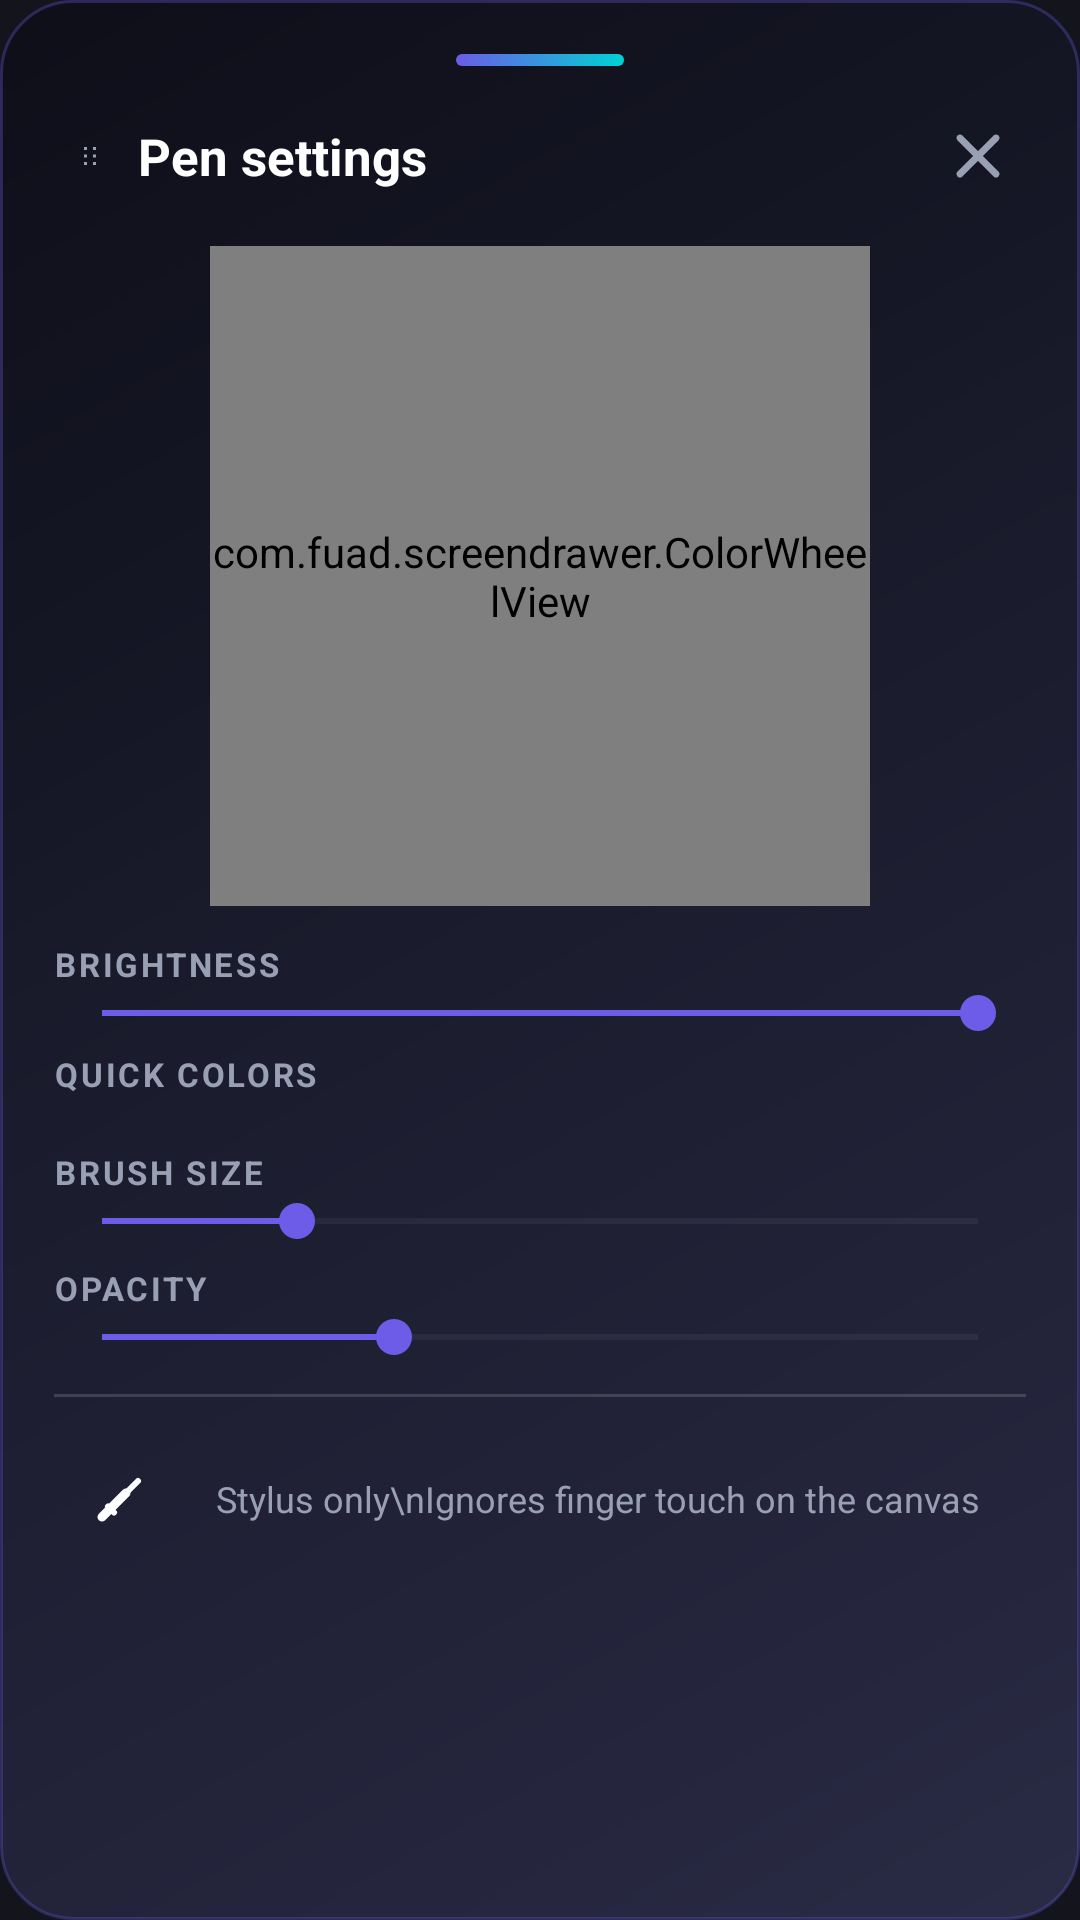

Produce the Android XML layout that renders to this screen, including the resource entries it uses.
<!-- AndroidManifest.xml: application theme Theme.ScreenDrawer -->
<!-- res/layout/panel_style.xml -->
<?xml version="1.0" encoding="utf-8"?>
<LinearLayout xmlns:android="http://schemas.android.com/apk/res/android"
    android:layout_width="match_parent"
    android:layout_height="wrap_content"
    android:orientation="vertical"
    android:background="@drawable/bg_panel_card"
    android:padding="18dp"
    android:elevation="16dp">

    <View
        android:layout_width="56dp"
        android:layout_height="4dp"
        android:layout_gravity="center_horizontal"
        android:background="@drawable/bg_accent_stripe" />

    <LinearLayout
        android:layout_width="match_parent"
        android:layout_height="wrap_content"
        android:layout_marginTop="14dp"
        android:orientation="horizontal"
        android:gravity="center_vertical">

        <ImageView
            android:id="@+id/dragHandle"
            android:layout_width="24dp"
            android:layout_height="32dp"
            android:padding="6dp"
            android:src="@drawable/ic_drag_handle"
            android:tint="@color/color_muted" />

        <TextView
            android:id="@+id/panelTitle"
            android:layout_width="0dp"
            android:layout_height="wrap_content"
            android:layout_weight="1"
            android:layout_marginStart="4dp"
            android:text="Pen settings"
            android:textColor="@color/color_on_dark"
            android:textSize="17sp"
            android:textStyle="bold" />

        <ImageButton
            android:id="@+id/btnPanelClose"
            android:layout_width="32dp"
            android:layout_height="32dp"
            android:background="@drawable/bg_icon_button"
            android:contentDescription="Close"
            android:padding="6dp"
            android:src="@drawable/ic_close"
            android:tint="@color/color_muted" />
    </LinearLayout>

    <LinearLayout
        android:id="@+id/colorGroup"
        android:layout_width="match_parent"
        android:layout_height="wrap_content"
        android:orientation="vertical">

        <com.fuad.screendrawer.ColorWheelView
            android:id="@+id/colorWheel"
            android:layout_width="220dp"
            android:layout_height="220dp"
            android:layout_gravity="center_horizontal"
            android:layout_marginTop="14dp" />

        <TextView
            android:layout_width="match_parent"
            android:layout_height="wrap_content"
            android:layout_marginTop="12dp"
            android:letterSpacing="0.08"
            android:text="Brightness"
            android:textAllCaps="true"
            android:textColor="@color/color_muted"
            android:textSize="11sp"
            android:textStyle="bold" />

        <SeekBar
            android:id="@+id/brightnessSeek"
            android:layout_width="match_parent"
            android:layout_height="wrap_content"
            android:max="100"
            android:progress="100"
            android:progressBackgroundTint="#33FFFFFF"
            android:progressTint="@color/color_accent"
            android:thumbTint="@color/color_accent" />

        <TextView
            android:layout_width="match_parent"
            android:layout_height="wrap_content"
            android:layout_marginTop="4dp"
            android:letterSpacing="0.08"
            android:text="Quick colors"
            android:textAllCaps="true"
            android:textColor="@color/color_muted"
            android:textSize="11sp"
            android:textStyle="bold" />

        <HorizontalScrollView
            android:layout_width="match_parent"
            android:layout_height="wrap_content"
            android:scrollbars="none">

            <LinearLayout
                android:id="@+id/presetRow"
                android:layout_width="wrap_content"
                android:layout_height="wrap_content"
                android:orientation="horizontal"
                android:paddingVertical="6dp" />
        </HorizontalScrollView>
    </LinearLayout>

    <TextView
        android:layout_width="match_parent"
        android:layout_height="wrap_content"
        android:layout_marginTop="6dp"
        android:letterSpacing="0.08"
        android:text="Brush size"
        android:textAllCaps="true"
        android:textColor="@color/color_muted"
        android:textSize="11sp"
        android:textStyle="bold" />

    <SeekBar
        android:id="@+id/strokeSeek"
        android:layout_width="match_parent"
        android:layout_height="wrap_content"
        android:max="40"
        android:min="4"
        android:progress="12"
        android:progressBackgroundTint="#33FFFFFF"
        android:progressTint="@color/color_accent"
        android:thumbTint="@color/color_accent" />

    <LinearLayout
        android:id="@+id/opacityGroup"
        android:layout_width="match_parent"
        android:layout_height="wrap_content"
        android:orientation="vertical">

        <TextView
            android:layout_width="match_parent"
            android:layout_height="wrap_content"
            android:layout_marginTop="6dp"
            android:letterSpacing="0.08"
            android:text="Opacity"
            android:textAllCaps="true"
            android:textColor="@color/color_muted"
            android:textSize="11sp"
            android:textStyle="bold" />

        <SeekBar
            android:id="@+id/opacitySeek"
            android:layout_width="match_parent"
            android:layout_height="wrap_content"
            android:max="100"
            android:min="10"
            android:progress="40"
            android:progressBackgroundTint="#33FFFFFF"
            android:progressTint="@color/color_accent"
            android:thumbTint="@color/color_accent" />
    </LinearLayout>

    <View
        android:layout_width="match_parent"
        android:layout_height="1dp"
        android:layout_marginTop="10dp"
        android:background="#26FFFFFF" />

    <LinearLayout
        android:layout_width="match_parent"
        android:layout_height="wrap_content"
        android:layout_marginTop="12dp"
        android:gravity="center_vertical"
        android:orientation="horizontal">

        <ImageButton
            android:id="@+id/btnStylusOnly"
            style="@style/ToolbarIconButton"
            android:contentDescription="Stylus only"
            android:src="@drawable/ic_stylus" />

        <TextView
            android:layout_width="0dp"
            android:layout_height="wrap_content"
            android:layout_marginStart="10dp"
            android:layout_weight="1"
            android:text="Stylus only\nIgnores finger touch on the canvas"
            android:textColor="@color/color_muted"
            android:textSize="12sp" />
    </LinearLayout>

</LinearLayout>
<!-- resources referenced by this layout -->
<resources>
  <color name="color_accent">#6C5CE7</color>
  <color name="color_muted">#9AA0B4</color>
  <color name="color_on_dark">#FFFFFF</color>
  <!-- drawable bg_accent_stripe (drawable) -->
  <shape xmlns:android="http://schemas.android.com/apk/res/android"
      android:shape="rectangle">
      <corners android:radius="2dp" />
      <gradient
          android:type="linear"
          android:angle="0"
          android:startColor="@color/color_accent"
          android:endColor="@color/color_accent_secondary" />
  </shape>
  <!-- drawable bg_icon_button (drawable) -->
  <ripple xmlns:android="http://schemas.android.com/apk/res/android"
      android:color="#33FFFFFF">
      <item android:id="@android:id/mask">
          <shape android:shape="oval">
              <solid android:color="@android:color/white" />
          </shape>
      </item>
  </ripple>
  <!-- drawable bg_panel_card (drawable) -->
  <shape xmlns:android="http://schemas.android.com/apk/res/android"
      android:shape="rectangle">
      <corners android:radius="24dp" />
      <gradient
          android:type="linear"
          android:angle="135"
          android:startColor="#F52A2B45"
          android:endColor="#F50D0E17" />
      <stroke android:width="1dp" android:color="#4D6C5CE7" />
  </shape>
  <!-- drawable ic_close (drawable) -->
  <vector xmlns:android="http://schemas.android.com/apk/res/android"
      android:width="24dp"
      android:height="24dp"
      android:viewportWidth="24"
      android:viewportHeight="24">
      <path android:strokeColor="#FFFFFFFF" android:strokeWidth="2.25" android:strokeLineCap="round" android:pathData="M6,6 L18,18" />
      <path android:strokeColor="#FFFFFFFF" android:strokeWidth="2.25" android:strokeLineCap="round" android:pathData="M18,6 L6,18" />
  </vector>
  <!-- drawable ic_drag_handle (drawable) -->
  <vector xmlns:android="http://schemas.android.com/apk/res/android"
      android:width="24dp"
      android:height="24dp"
      android:viewportWidth="24"
      android:viewportHeight="24">
      <path android:fillColor="#FFFFFFFF" android:pathData="M8,6 L10,6 L10,8 L8,8 Z" />
      <path android:fillColor="#FFFFFFFF" android:pathData="M14,6 L16,6 L16,8 L14,8 Z" />
      <path android:fillColor="#FFFFFFFF" android:pathData="M8,11 L10,11 L10,13 L8,13 Z" />
      <path android:fillColor="#FFFFFFFF" android:pathData="M14,11 L16,11 L16,13 L14,13 Z" />
      <path android:fillColor="#FFFFFFFF" android:pathData="M8,16 L10,16 L10,18 L8,18 Z" />
      <path android:fillColor="#FFFFFFFF" android:pathData="M14,16 L16,16 L16,18 L14,18 Z" />
  </vector>
  <style name="ToolbarIconButton">
          <item name="android:layout_width">40dp</item>
          <item name="android:layout_height">40dp</item>
          <item name="android:layout_margin">2dp</item>
          <item name="android:background">@drawable/bg_icon_button</item>
          <item name="android:padding">8dp</item>
          <item name="android:scaleType">centerInside</item>
          <item name="android:tint">@color/color_on_dark</item>
      </style>
  <style name="Theme.ScreenDrawer" parent="Theme.Material3.DayNight.NoActionBar">
          <item name="colorPrimary">@color/color_accent</item>
          <item name="colorOnPrimary">@color/color_on_dark</item>
          <item name="colorSecondary">@color/color_accent_secondary</item>
          <item name="android:colorBackground">@color/color_bg_dark</item>
          <item name="colorSurface">@color/color_bg_card</item>
          <item name="colorOnSurface">@color/color_on_dark</item>
          <item name="android:statusBarColor">@color/color_bg_dark</item>
          <item name="android:windowLightStatusBar" tools:targetApi="23">false</item>
      </style>
  <color name="color_accent_secondary">#00D2D3</color>
  <color name="color_bg_dark">#14151C</color>
  <color name="color_bg_card">#20222E</color>
</resources>
